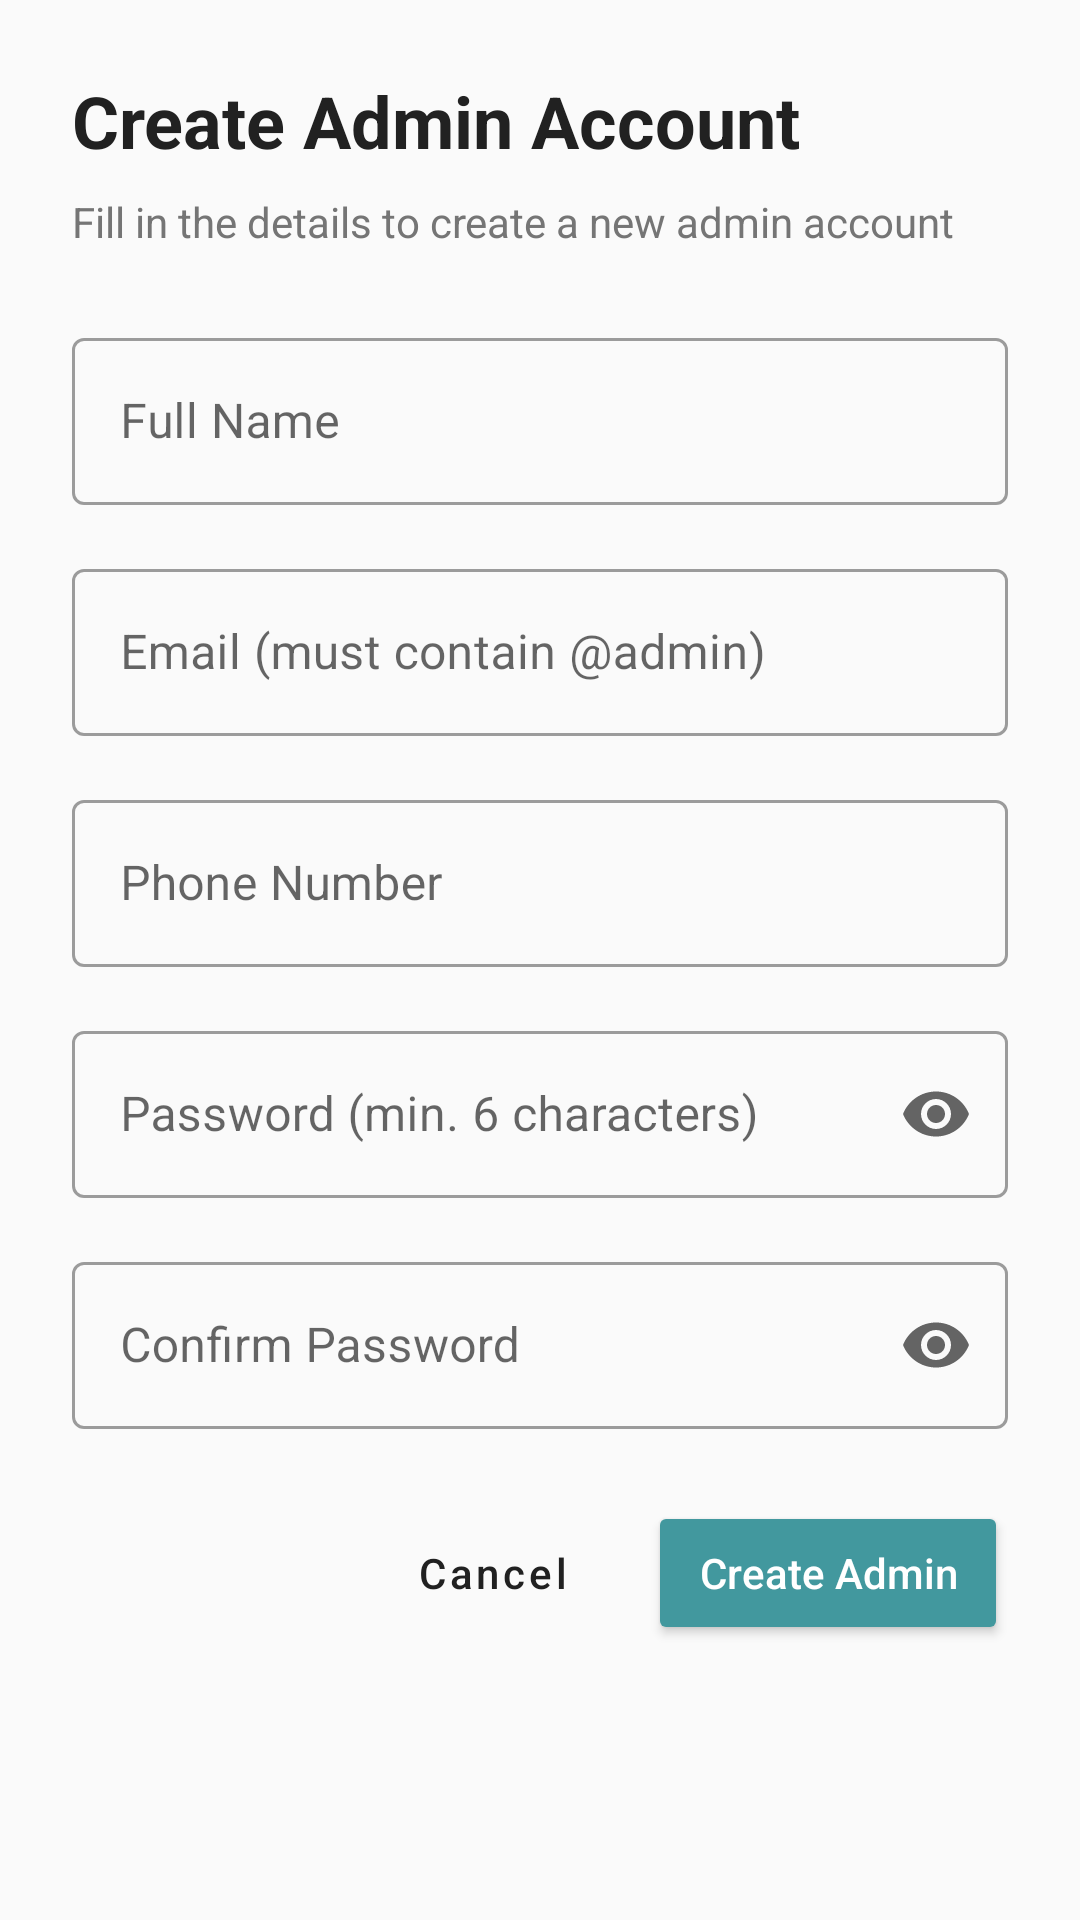

The Android layout XML behind this screen, and the referenced resources:
<!-- AndroidManifest.xml: application theme Theme.Arangkada.NoActionBar -->
<!-- res/layout/dialog_create_admin.xml -->
<?xml version="1.0" encoding="utf-8"?>
<ScrollView xmlns:android="http://schemas.android.com/apk/res/android"
    xmlns:app="http://schemas.android.com/apk/res-auto"
    android:layout_width="match_parent"
    android:layout_height="wrap_content"
    android:background="@color/background_primary"
    android:padding="24dp">

    <LinearLayout
        android:layout_width="match_parent"
        android:layout_height="wrap_content"
        android:orientation="vertical">

        
        <TextView
            android:layout_width="wrap_content"
            android:layout_height="wrap_content"
            android:text="Create Admin Account"
            android:textSize="24sp"
            android:textStyle="bold"
            android:textColor="@color/text_primary"
            android:layout_marginBottom="8dp" />

        <TextView
            android:layout_width="wrap_content"
            android:layout_height="wrap_content"
            android:text="Fill in the details to create a new admin account"
            android:textSize="14sp"
            android:textColor="@color/text_secondary"
            android:layout_marginBottom="24dp" />

        
        <com.google.android.material.textfield.TextInputLayout
            android:layout_width="match_parent"
            android:layout_height="wrap_content"
            android:layout_marginBottom="16dp"
            android:hint="Full Name"
            style="@style/Widget.MaterialComponents.TextInputLayout.OutlinedBox">

            <com.google.android.material.textfield.TextInputEditText
                android:id="@+id/et_admin_fullname"
                android:layout_width="match_parent"
                android:layout_height="wrap_content"
                android:inputType="textPersonName" />
        </com.google.android.material.textfield.TextInputLayout>

        
        <com.google.android.material.textfield.TextInputLayout
            android:layout_width="match_parent"
            android:layout_height="wrap_content"
            android:layout_marginBottom="16dp"
            android:hint="Email (must contain @admin)"
            style="@style/Widget.MaterialComponents.TextInputLayout.OutlinedBox">

            <com.google.android.material.textfield.TextInputEditText
                android:id="@+id/et_admin_email"
                android:layout_width="match_parent"
                android:layout_height="wrap_content"
                android:inputType="textEmailAddress" />
        </com.google.android.material.textfield.TextInputLayout>

        
        <com.google.android.material.textfield.TextInputLayout
            android:layout_width="match_parent"
            android:layout_height="wrap_content"
            android:layout_marginBottom="16dp"
            android:hint="Phone Number"
            style="@style/Widget.MaterialComponents.TextInputLayout.OutlinedBox">

            <com.google.android.material.textfield.TextInputEditText
                android:id="@+id/et_admin_phone"
                android:layout_width="match_parent"
                android:layout_height="wrap_content"
                android:inputType="phone" />
        </com.google.android.material.textfield.TextInputLayout>

        
        <com.google.android.material.textfield.TextInputLayout
            android:layout_width="match_parent"
            android:layout_height="wrap_content"
            android:layout_marginBottom="16dp"
            android:hint="Password (min. 6 characters)"
            app:endIconMode="password_toggle"
            style="@style/Widget.MaterialComponents.TextInputLayout.OutlinedBox">

            <com.google.android.material.textfield.TextInputEditText
                android:id="@+id/et_admin_password"
                android:layout_width="match_parent"
                android:layout_height="wrap_content"
                android:inputType="textPassword" />
        </com.google.android.material.textfield.TextInputLayout>

        
        <com.google.android.material.textfield.TextInputLayout
            android:layout_width="match_parent"
            android:layout_height="wrap_content"
            android:layout_marginBottom="24dp"
            android:hint="Confirm Password"
            app:endIconMode="password_toggle"
            style="@style/Widget.MaterialComponents.TextInputLayout.OutlinedBox">

            <com.google.android.material.textfield.TextInputEditText
                android:id="@+id/et_admin_confirm_password"
                android:layout_width="match_parent"
                android:layout_height="wrap_content"
                android:inputType="textPassword" />
        </com.google.android.material.textfield.TextInputLayout>

        
        <LinearLayout
            android:layout_width="match_parent"
            android:layout_height="wrap_content"
            android:orientation="horizontal"
            android:gravity="end">

            <Button
                android:id="@+id/btn_cancel_admin"
                android:layout_width="wrap_content"
                android:layout_height="wrap_content"
                android:text="Cancel"
                android:textAllCaps="false"
                android:textColor="@color/text_primary"
                android:backgroundTint="@android:color/transparent"
                android:layout_marginEnd="8dp"
                style="@style/Widget.MaterialComponents.Button.TextButton" />

            <Button
                android:id="@+id/btn_create_admin"
                android:layout_width="wrap_content"
                android:layout_height="wrap_content"
                android:text="Create Admin"
                android:textAllCaps="false"
                android:textColor="@color/white"
                android:backgroundTint="@color/primary_color"
                android:padding="12dp"
                android:minWidth="120dp" />
        </LinearLayout>

    </LinearLayout>
</ScrollView>
<!-- resources referenced by this layout -->
<resources>
  <color name="background_primary">#FAFAFA</color>
  <color name="primary_color">#42989e</color>
  <color name="text_primary">#212121</color>
  <color name="text_secondary">#757575</color>
  <color name="white">#FFFFFF</color>
  <style name="Theme.Arangkada.NoActionBar" parent="Theme.Arangkada">
          <item name="windowActionBar">false</item>
          <item name="windowNoTitle">true</item>
      </style>
  <style name="Theme.Arangkada" parent="Theme.MaterialComponents.Light.NoActionBar">
          
          <item name="colorPrimary">@color/primary_color</item>
          <item name="colorPrimaryVariant">@color/primary_dark</item>
          <item name="colorOnPrimary">@android:color/white</item>
  
          
          <item name="colorSecondary">@color/accent_color</item>
          <item name="colorOnSecondary">@android:color/white</item>
  
          
          <item name="android:statusBarColor">@color/primary_color</item>
      </style>
  <color name="primary_dark">#357a7f</color>
  <color name="accent_color">#FFD700</color>
</resources>
